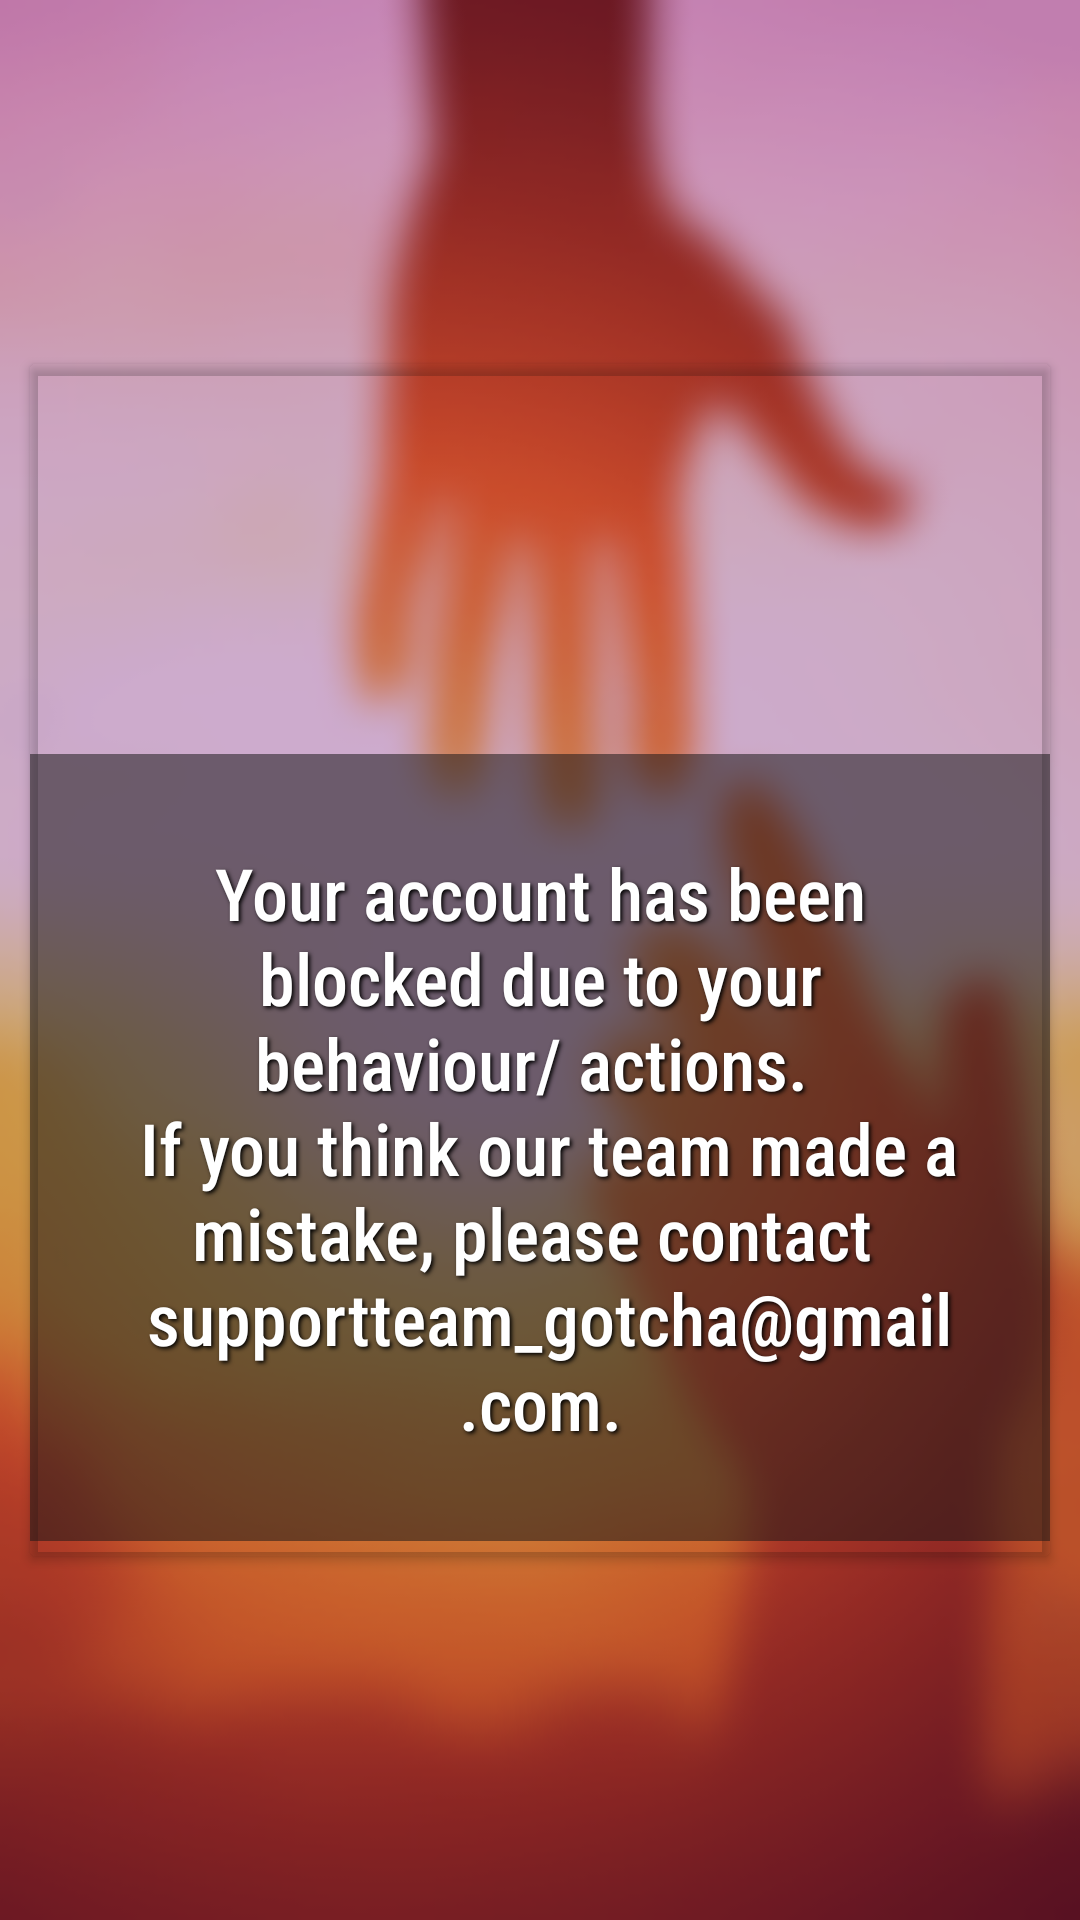

Produce the Android XML layout that renders to this screen, including the resource entries it uses.
<!-- AndroidManifest.xml: application theme AppTheme -->
<!-- res/layout/activity_block.xml -->
<?xml version="1.0" encoding="utf-8"?>

<LinearLayout xmlns:android="http://schemas.android.com/apk/res/android"
    xmlns:tools="http://schemas.android.com/tools"
    android:layout_width="match_parent"
    android:layout_height="match_parent"
    android:background="@drawable/blurbackground"
    android:gravity="center"
    android:orientation="vertical"
    tools:context=".blockActivity">

    <androidx.cardview.widget.CardView
        xmlns:android="http://schemas.android.com/apk/res/android"
        xmlns:card_view="http://schemas.android.com/apk/res-auto"
        android:id="@+id/depResults"
        android:layout_width="match_parent"
        android:layout_height="wrap_content"
        android:layout_margin="10dp"
        android:clickable="true"
        card_view:cardBackgroundColor="@android:color/transparent"
        android:foreground="?android:attr/selectableItemBackground"
        android:padding="0dp">

        <LinearLayout
            android:layout_width="match_parent"
            android:layout_height="match_parent"
            android:gravity="center"
            android:orientation="vertical">

            <LinearLayout
                android:layout_width="150dp"
                android:layout_height="130dp"
                android:background="@android:color/transparent"
                android:gravity="center">

                <ImageView
                    android:layout_width="130dp"
                    android:layout_height="100dp"
                    android:src="@drawable/cross" />
            </LinearLayout>

            <LinearLayout
                android:layout_width="wrap_content"
                android:layout_height="wrap_content"
                android:orientation="horizontal">

                <TextView
                    android:background="#88191819"
                    android:layout_width="wrap_content"
                    android:layout_height="wrap_content"
                    android:padding="30dp"
                    style="@style/TextColor"
                    android:text="@string/Account_Blocked_Message"
                    android:textAlignment="center"
                    android:textSize="24dp" />

            </LinearLayout>

            <View
                android:layout_width="match_parent"
                android:layout_height="1dp"
                android:layout_margin="2dp" />

        </LinearLayout>
    </androidx.cardview.widget.CardView>
</LinearLayout>
<!-- resources referenced by this layout -->
<resources>
  <!-- drawable blurbackground: png bitmap (drawable-v24, 78040 bytes) -->
  <string name="Account_Blocked_Message">
         Your account has been blocked due to your behaviour/ actions. \n If you think our team made a mistake, please contact \n supportteam_gotcha@gmail.com.
      </string>
  <style name="TextColor">
          <item name="android:textColor">#ffffff</item>
          <item name="android:shadowDx">2</item>
          <item name="android:shadowDy">2</item>
          <item name="android:shadowRadius">3</item>
          <item name="android:shadowColor">@android:color/black</item>
          <item name="fontFamily">sans-serif-condensed-medium</item>
      </style>
  <style name="AppTheme" parent="Theme.AppCompat.Light.DarkActionBar">
          
          <item name="colorPrimary">@color/primaryColor</item>
          <item name="colorPrimaryDark">@color/primaryDarkColor</item>
          <item name="colorAccent">@color/primaryLightColor</item>
  
      </style>
  <color name="primaryColor">#8e24aa</color>
  <color name="primaryDarkColor">#5c007a</color>
  <color name="primaryLightColor">#c158dc</color>
</resources>
